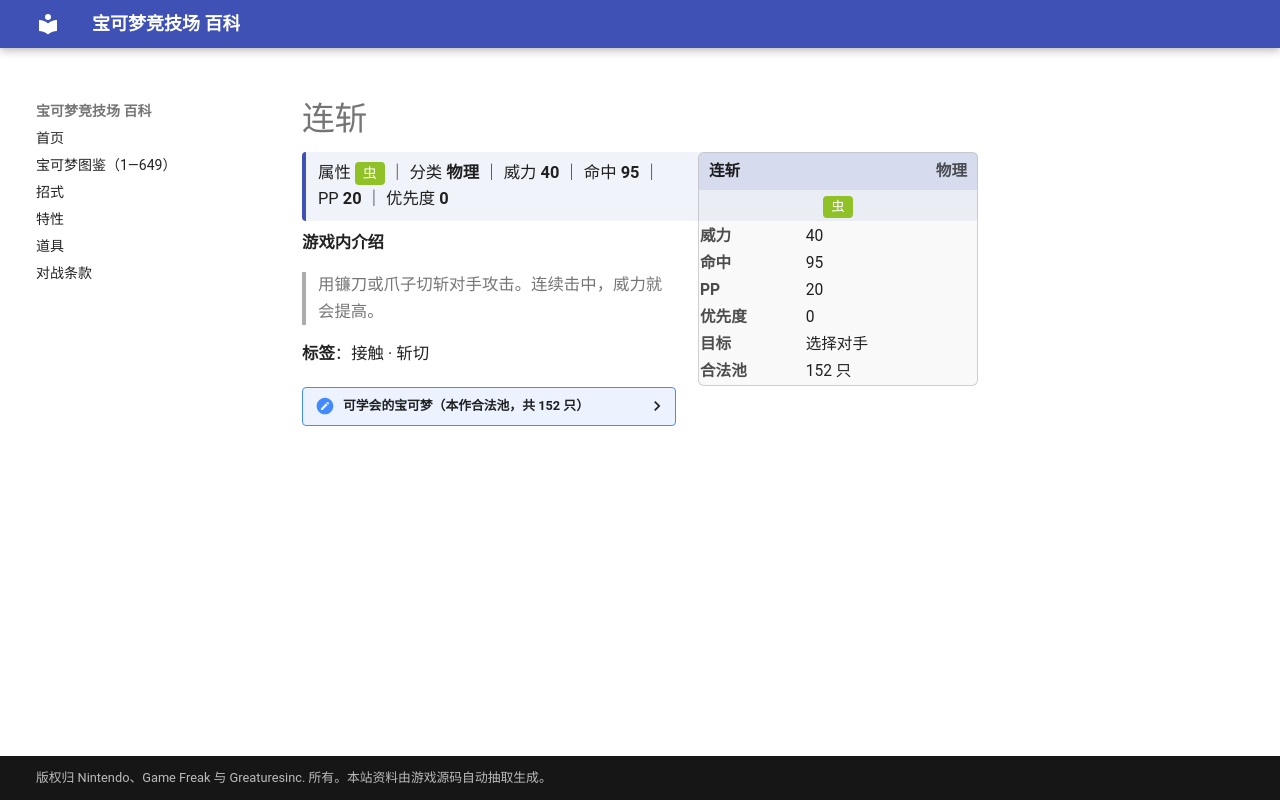

repository: nanmoboys/pkmn-arena-wiki · page: moves/连斩/index.html · generator: mkdocs

# 连斩

<div class="infobox">
<div class="ib-h"><span>连斩</span><span class="ib-no">物理</span></div>
<div class="ib-ty"><span class="tp" style="background:#90C126">虫</span></div>
<table class="ib-t"><tr><th>威力</th><td>40</td></tr><tr><th>命中</th><td>95</td></tr><tr><th>PP</th><td>20</td></tr><tr><th>优先度</th><td>0</td></tr><tr><th>目标</th><td>选择对手</td></tr><tr><th>合法池</th><td>152 只</td></tr></table></div>
<div class="head-stat">属性 <span class="tp" style="background:#90C126">虫</span> ｜ 分类 <b>物理</b> ｜ 威力 <b>40</b> ｜ 命中 <b>95</b> ｜ PP <b>20</b> ｜ 优先度 <b>0</b></div>

**游戏内介绍**

> 用镰刀或爪子切斩对手攻击。连续击中，威力就会提高。

**标签**：接触 · 斩切

<details class="pool"><summary>可学会的宝可梦（本作合法池，共 152 只）</summary>

<p>妙蛙种子、妙蛙草、妙蛙花、小火龙、火恐龙、喷火龙、独角虫、铁壳蛹、大针蜂、穿山鼠、穿山王、尼多后、尼多王、派拉斯、派拉斯特、哥达鸭、隆隆岩、呆壳兽、大葱鸭、大钳蟹、巨钳蟹、卡拉卡拉、嘎啦嘎啦、钻角犀兽、袋兽、角金鱼、金鱼王、飞天螳螂、凯罗斯、镰刀盔、快龙、梦幻、菊草叶、月桂叶、大竺葵、火岩鼠、火暴兽、蓝鳄、大力鳄、尾立、大尾立、长尾怪手、呆呆王、天蝎、巨钳螳螂、赫拉克罗斯、狃拉、熊宝宝、圈圈熊、盔甲鸟、班基拉斯、木守宫、森林蜥蜴、蜥蜴王、力壮鸡、火焰鸡、蛇纹熊、直冲熊、长鼻叶、狡猾天狗、斗笠菇、懒人獭、过动猿、请假王、土居忍士、铁面忍者、脱壳忍者、勾魂眼、可可多拉、可多拉、波士可多拉、毒蔷薇、利牙鱼、巨牙鲨、大颚蚁、超音波幼虫、沙漠蜻蜓、刺球仙人掌、梦歌仙人掌、猫鼬斩、饭匙蛇、龙虾小兵、铁螯龙虾、太古羽虫、太古盔甲、变隐龙、热带龙、阿勃梭鲁、帝牙海狮、宝贝龙、甲壳龙、暴飞龙、金属怪、巨金怪、拉帝亚斯、拉帝欧斯、固拉多、烈空坐、帝王拿波、大牙狸、大尾狸、音箱蟀、小猫怪、勒克猫、伦琴猫、罗丝雷朵、蜂女王、泳圈鼬、浮潜鼬、双尾怪手、长耳兔、魅力喵、东施喵、臭鼬噗、坦克臭鼬、圆陆鲨、尖牙陆鲨、烈咬陆鲨、利欧路、路卡利欧、钳尾蝎、龙王蝎、不良蛙、毒骷蛙、尖牙笼、玛狃拉、超甲狂犀、叶伊布、天蝎王、象牙猪、艾路雷朵、帝牙卢卡、帕路奇亚、骑拉帝纳、克雷色利亚、阿尔宙斯、水水獭、双刃丸、大剑鬼、百足蜈蚣、车轮球、蜈蚣王、石居蟹、岩殿居蟹、盖盖虫、骑士蜗牛、电电虫、电蜘蛛、驹刀小兵、劈斩司令、铁蚁、盖诺赛克特</p>

</details>
